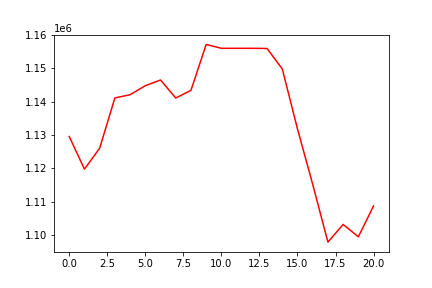

The table this chart was drawn from, first rows:
, 0
0, 1129579
1, 1119802
2, 1126061
3, 1141133
4, 1142109
5, 1144798
6, 1146518
7, 1141113
8, 1143415
9, 1157173
10, 1156016
11, 1156016
12, 1156016
13, 1155961
14, 1149848
15, 1131853
16, 1115224
17, 1097927
18, 1103224
19, 1099520
20, 1108779
